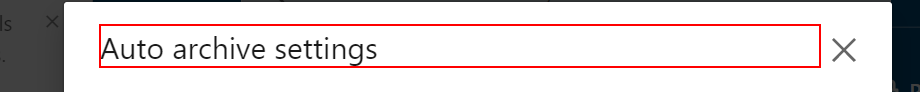
Task: Robotic Enterprise Framework
Workflow: HR_Resumeextraction

Step 1: find the heading 'Auto archive settings' in window 'LinkedIn Talent Solutions' (msedge.exe)

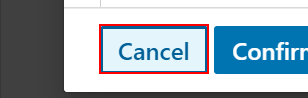
Step 2 [then]: click on the button 'Cancel' in window 'LinkedIn Talent Solutions' (msedge.exe)

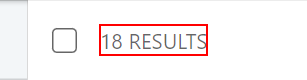
Step 3: get-text from the element '* Applicants' in window 'LinkedIn Talent Solutions' (msedge.exe)

Step 4: get-text from the element '* Applicant*' in window 'LinkedIn Talent Solutions' (msedge.exe) (same screen as step 3)

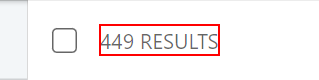
Step 5 [then]: get-text from the element '* results' in window 'LinkedIn Talent Solutions' (msedge.exe)

Step 6 [then]: click on the icon in window 'LinkedIn Talent Solutions' (msedge.exe) (no picture)

Step 7: click on the element 'Date applied' in window 'LinkedIn Talent Solutions' (msedge.exe) (no picture)

Step 8 [then]: find the element 'Sort by:           Date applied' in window 'LinkedIn Talent Solutions' (msedge.exe) (no picture)

Step 9 [try]: click on the link '*{0}*' in window 'LinkedIn Talent Solutions' (msedge.exe) (no picture)

Step 10 [else]: find the link 'Link to next candidate' in window 'LinkedIn Talent Solutions' (msedge.exe) (no picture)

Step 11 [then]: click on the link 'Link to next candidate' in window 'LinkedIn Talent Solutions' (msedge.exe) (no picture)

Step 12: click on the link 'Link to next page with candidates' in window 'LinkedIn Talent Solutions' (msedge.exe) (no picture)

Step 13 [try]: find the element 'Attachments (*)                        *' in window 'LinkedIn Talent Solutions' (msedge.exe) (no picture)

Step 14: click on the element 'Attachments (*)                        *' in window 'LinkedIn Talent Solutions' (msedge.exe) (no picture)

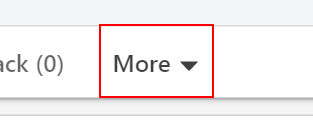
Step 15 [catch]: click on the button 'More' in window 'LinkedIn Talent Solutions' (msedge.exe)

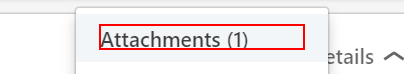
Step 16: click on the element 'Attachments (*)                        *' in window 'LinkedIn Talent Solutions' (msedge.exe)

Step 17 [then]: get-text from the element in window 'LinkedIn Talent Solutions' (msedge.exe) (no picture)

Step 18: click on the button '*Download' in window 'LinkedIn Talent Solutions' (msedge.exe) (no picture)

Step 19: click on the push button 'Save as' (msedge.exe) (no picture)

Step 20: Set Text 'ComboBox' on the combo box 'File name:' in window 'Save As' (msedge.exe) (no picture)

Step 21: click on the button 'Save' in window 'Save As' (msedge.exe) (no picture)

Step 22: find the dialog in window 'Confirm Save As' (msedge.exe) (no picture)

Step 23: click on the button 'Yes' in window 'Confirm Save As' (msedge.exe) (no picture)

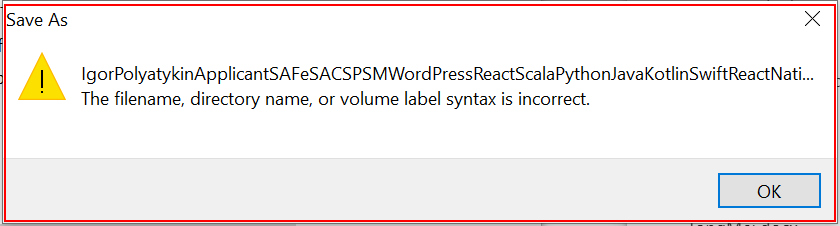
Step 24 [else]: find the dialog 'moveable, focusable' in window 'Save As' (msedge.exe)

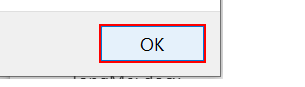
Step 25 [then]: click on the button in window 'Save As' (msedge.exe)

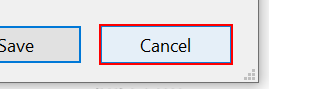
Step 26: click on the button 'Cancel' in window 'Save As' (msedge.exe)

Step 27 [catch]: find the dialog 'moveable, focusable' in window 'Save As' (msedge.exe) (same screen as step 24)

Step 28 [then]: click on the button in window 'Save As' (msedge.exe) (same screen as step 25)

Step 29: click on the button 'Cancel' in window 'Save As' (msedge.exe) (same screen as step 26)